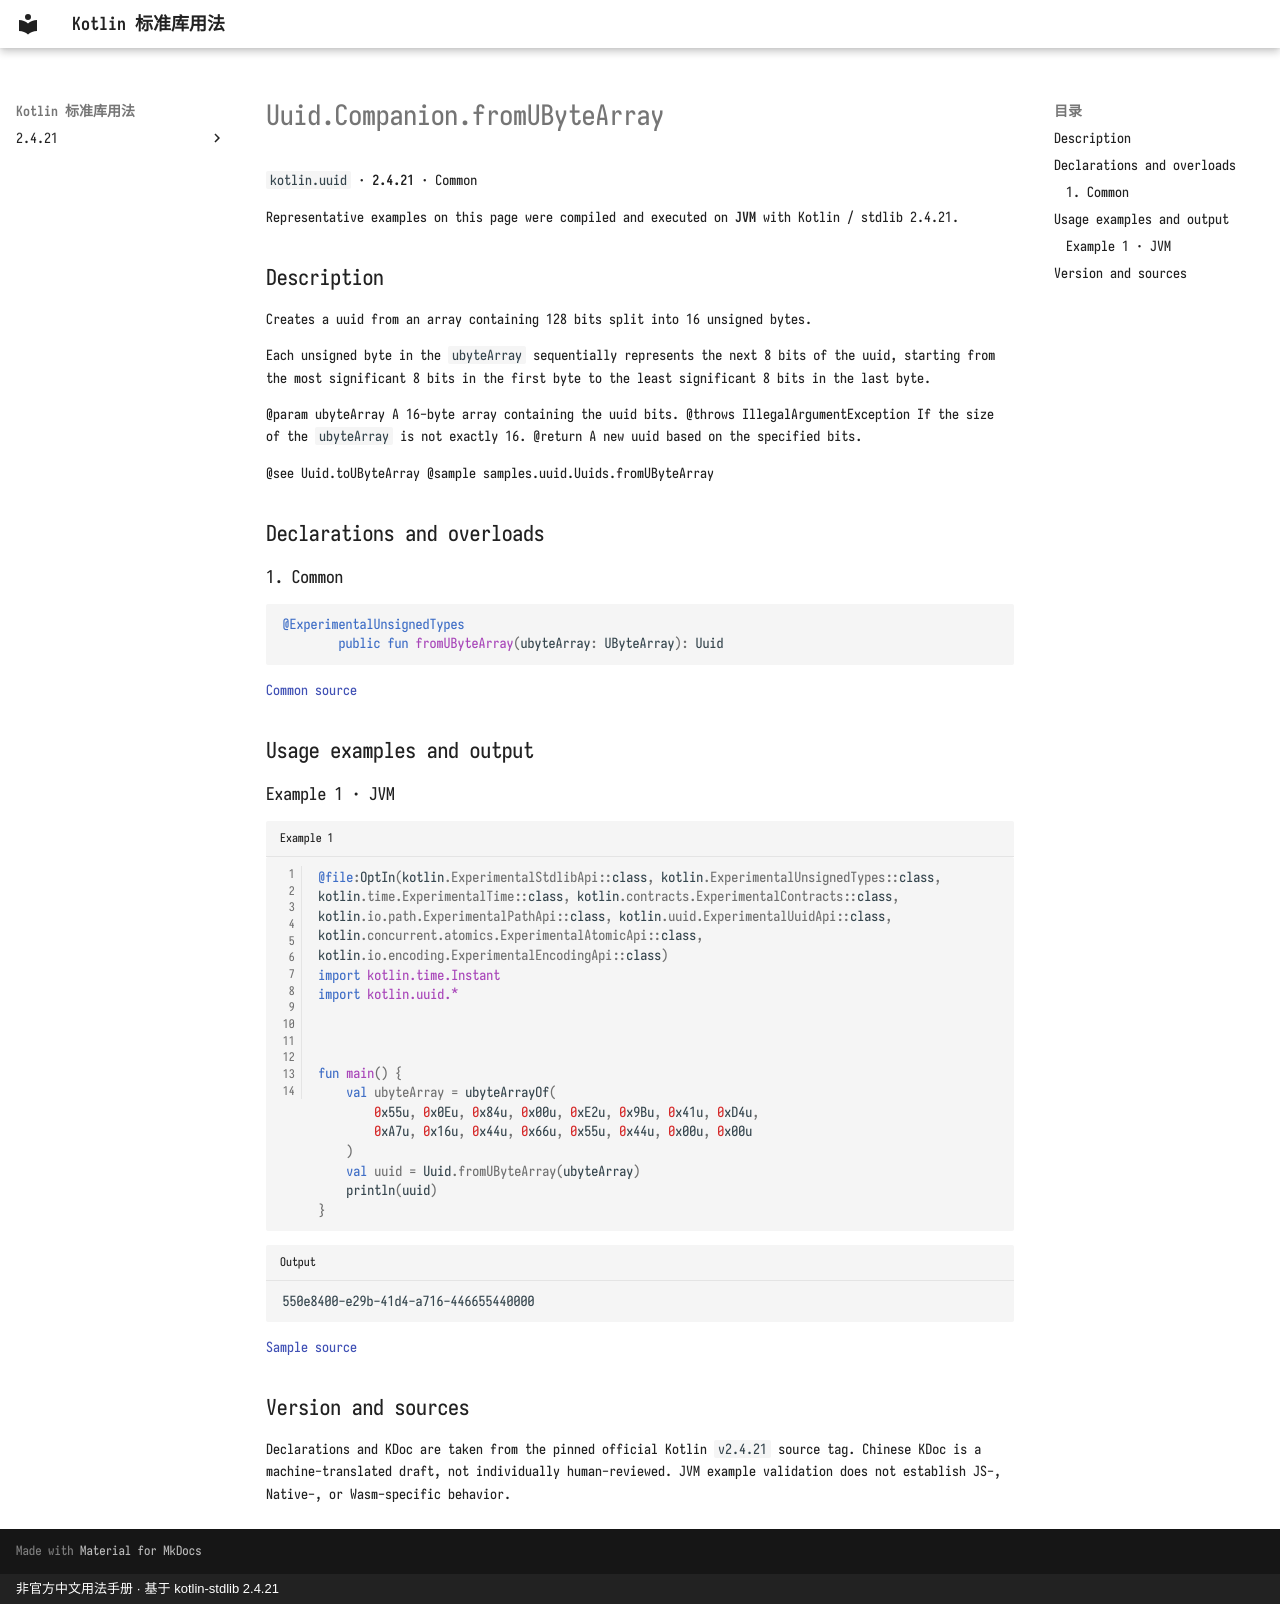

repository: oooooooko/kotlin-stdlib-docs · page: en/api/kotlin.uuid/uuid-companion-fromubytearray--a0ba2fde/index.html · generator: mkdocs · copyright: 非官方中文用法手册 · 基于 kotlin-stdlib 2.4.21

# Uuid.Companion.fromUByteArray

`kotlin.uuid` · **2.4.21** · Common

Representative examples on this page were compiled and executed on **JVM** with Kotlin / stdlib 2.4.21.

## Description

Creates a uuid from an array containing 128 bits split into 16 unsigned bytes.

Each unsigned byte in the `ubyteArray` sequentially represents
the next 8 bits of the uuid, starting from the most significant 8 bits
in the first byte to the least significant 8 bits in the last byte.

@param ubyteArray A 16-byte array containing the uuid bits.
@throws IllegalArgumentException If the size of the `ubyteArray` is not exactly 16.
@return A new uuid based on the specified bits.

@see Uuid.toUByteArray
@sample samples.uuid.Uuids.fromUByteArray

## Declarations and overloads

### 1. Common

```kotlin
@ExperimentalUnsignedTypes
        public fun fromUByteArray(ubyteArray: UByteArray): Uuid
```

[Common source](https://github.com/JetBrains/kotlin/blob/v2.4.21/libraries/stdlib/src/kotlin/uuid/Uuid.kt#L358)

## Usage examples and output

### Example 1 · JVM

```kotlin title="Example 1" linenums="1"
@file:OptIn(kotlin.ExperimentalStdlibApi::class, kotlin.ExperimentalUnsignedTypes::class, kotlin.time.ExperimentalTime::class, kotlin.contracts.ExperimentalContracts::class, kotlin.io.path.ExperimentalPathApi::class, kotlin.uuid.ExperimentalUuidApi::class, kotlin.concurrent.atomics.ExperimentalAtomicApi::class, kotlin.io.encoding.ExperimentalEncodingApi::class)
import kotlin.time.Instant
import kotlin.uuid.*



fun main() {
    val ubyteArray = ubyteArrayOf(
        0x55u, 0x0Eu, 0x84u, 0x00u, 0xE2u, 0x9Bu, 0x41u, 0xD4u,
        0xA7u, 0x16u, 0x44u, 0x66u, 0x55u, 0x44u, 0x00u, 0x00u
    )
    val uuid = Uuid.fromUByteArray(ubyteArray)
    println(uuid)
}
```

```text title="Output"
550e8400-e29b-41d4-a716-446655440000
```

[Sample source](https://github.com/JetBrains/kotlin/blob/v2.4.21/libraries/stdlib/samples/test/samples/uuid/uuid.kt#L156)

## Version and sources

Declarations and KDoc are taken from the pinned official Kotlin `v2.4.21` source tag. Chinese KDoc is a machine-translated draft, not individually human-reviewed. JVM example validation does not establish JS-, Native-, or Wasm-specific behavior.
